Run: headless pygame with SDL's dummy video driver; simulated clock (each Clock.tick advances the game by its frame time, no real sleeping); random seed 0; keys injected as events and as key.get_pressed() state; no mouse input.
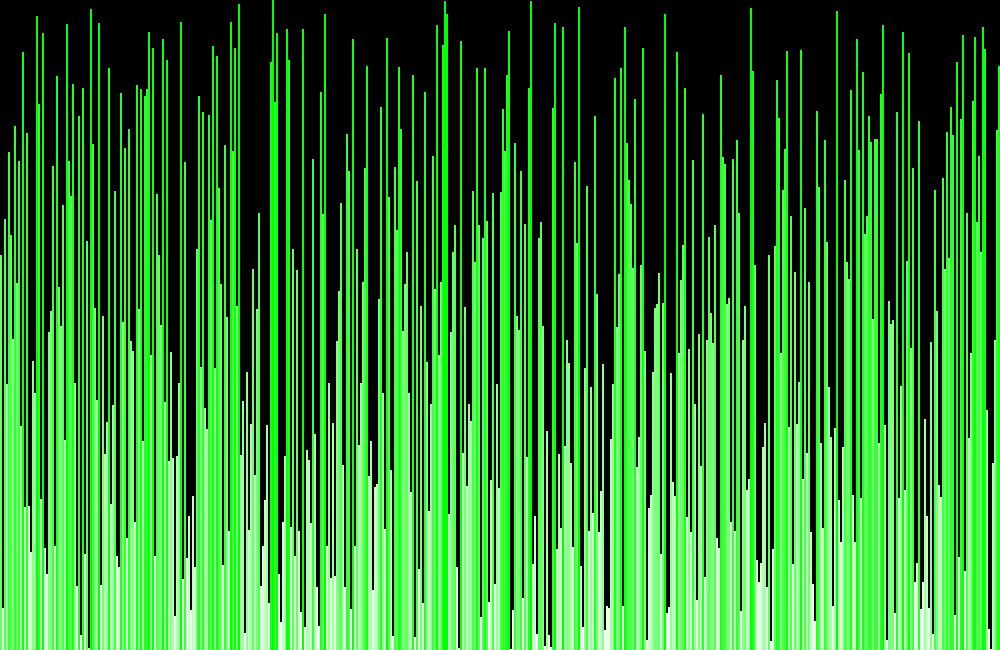
Frame 1 of 4 · flips 1–60 · no input
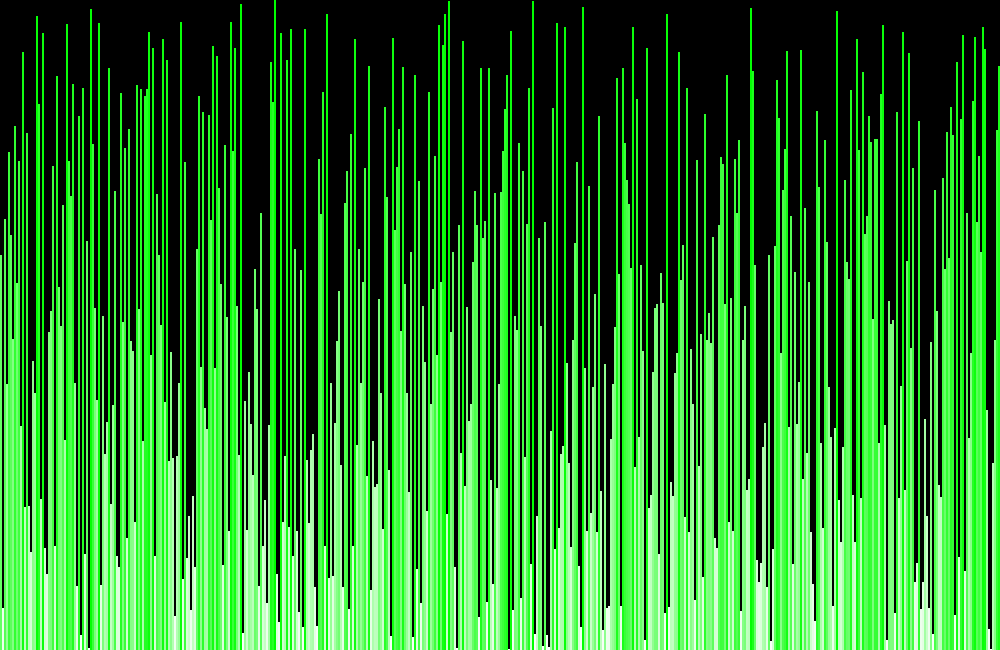
Frame 2 of 4 · flips 61–180 · tapped SPACE, RETURN · held RIGHT (→), D
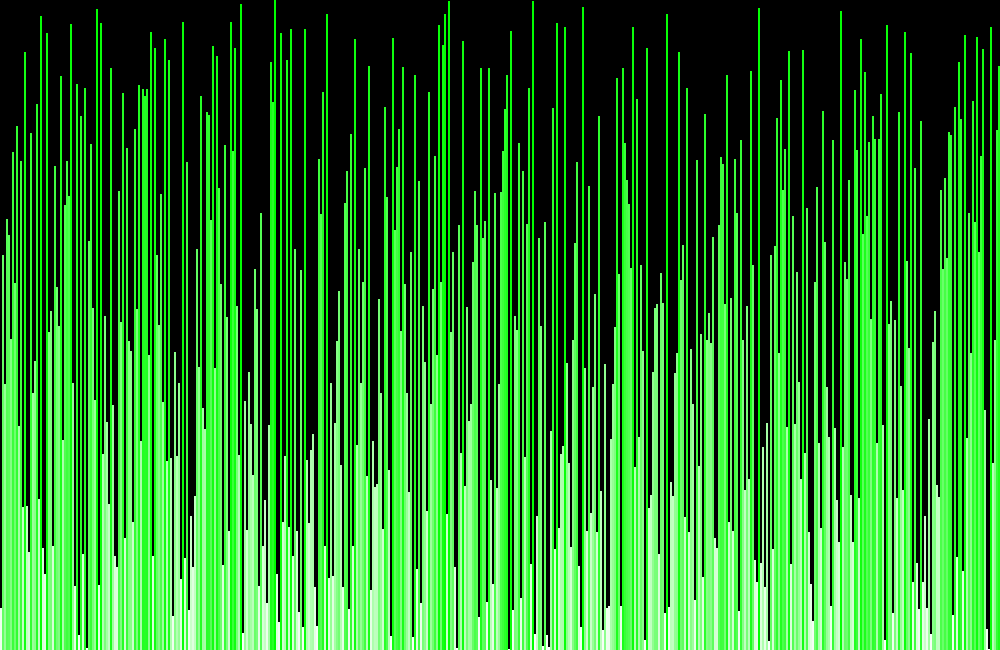
Frame 3 of 4 · flips 181–300 · held DOWN (↓), S
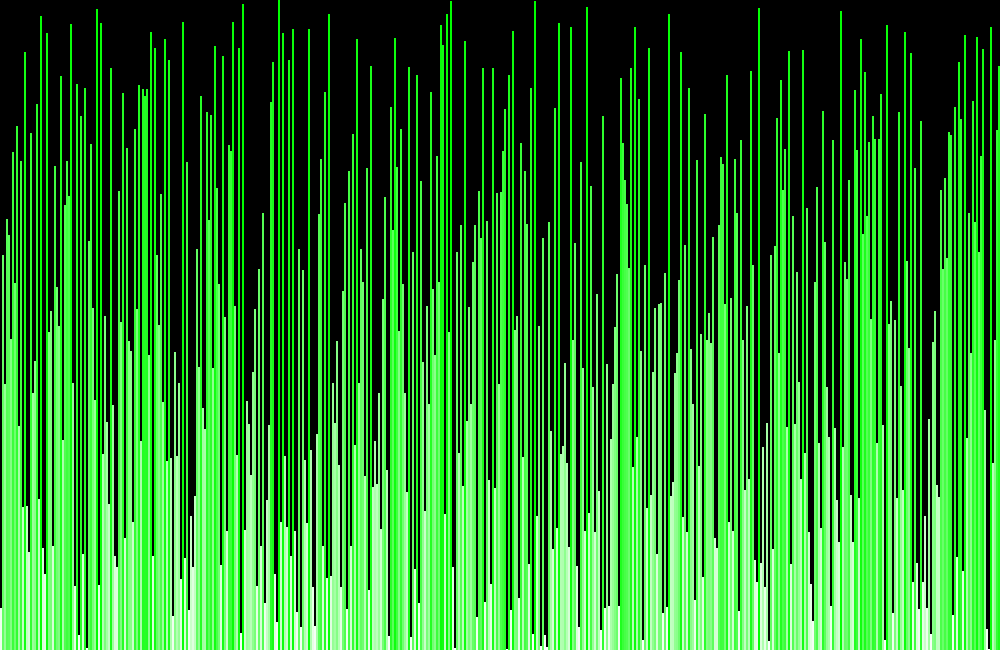
Frame 4 of 4 · flips 301–420 · held LEFT (←), A, UP (↑), W

The pygame program that drew these frames:

import pygame
import random


HEIGHT = 650
WIDTH = 1000

ARR_COUNT = 500

BACKGROUND_COLOR = (0, 0, 0)
TILE_COLOR = (255, 255, 255)

pygame.init()
clock = pygame.time.Clock()
canvas = pygame.display.set_mode((WIDTH, HEIGHT))

def shuffle_sort_update(canvas, arr):
    '''
        This function will run the shuffle sort algorithm on the array, it will put the array in a random order
        until it is sorted. it is very stupid. don't use it. It will also visualize the sorting of the array.
        input:
            the canvas, the array
        output:
            the sorted (?) array.
    '''
    flag = False
    while not flag:
        random.shuffle(arr)
        update_canvas(canvas, arr)
        flag = True
        for i, val in enumerate(arr[:-1]):
            if val > arr[i + 1]:
                flag = False
                break
    return arr

def insertion_sort_update(canvas, arr):    
    '''
        This function will run the insertion sort algorithm on the array while visuallizing it. 
        input:
            the canvas to draw on, the array to sort
        output:
            the sorted array.
    '''
    # Go over the array
    for i, key in enumerate(arr[1:]):
        j = i
        # Go backwards from the array, try and find the place where the key fits in
        while j >= 0 and key < arr[j]:
            # Move the array over by 1
            arr[j + 1] = arr[j]
            update_canvas(canvas, arr)
            j -= 1
        # This is the place where the new key fits in, put it in there.
        arr[j + 1] = key
        update_canvas(canvas, arr)
    return arr


def selection_sort_update(canvas, arr):
    '''
        This function will run the selection sort algorithm on the array, and meanwhile update the canvas to visuallize
        the current status of the array.
        input:
            the canvas to write on, the array to write from.
    '''
    flag = False
    # Run while the array is not sorted.
    while not flag:
        flag = True
        for i, val in enumerate(arr[:-1]):
            real_min = arr[i]
            index = i
            # Find the index and the value of the smallest element next to the current one.
            for j in range(i+1, len(arr)):
                if arr[j] < real_min:
                    real_min = arr[j]
                    index = j
            # If a smallest element was found, switch between the current one and this one.
            if real_min < val:
                # Flip between the elements.
                arr[index], arr[i] = arr[i], arr[index]
                update_canvas(canvas, arr)
                # Let the loop know that the array is sorted.
                flag = False
    return arr


def bubble_sort_update(canvas, arr):
    '''
        This function will run the bubble sort algorithm on the array, and meanwhile update the canvas on the 
        array's status. This algorithm is so slow, I'm currently as I'm writing this running this code and it's
        taking the longest like omg.
        input:
            the canvas to write on, the array to write from.
        output:
            the sorted array
    '''
    flag = False
    # Let the loop run as long as the array is not sorted.
    while not flag:
        flag = True
        # Go over each element in the array, look and see if it's bigger than the one next to it, if it is, 
        # Switch between them
        for i, val in enumerate(arr[:-1]):
            if val > arr[i + 1]:
                # Flip the elements
                arr[i], arr[i+1] = arr[i+1], arr[i]
                update_canvas(canvas, arr)
                # Tell the loop that it's not sorted yet.
                flag = False
    return arr

def substract_color(color1, color2):
    return (color1[0] - color2[0], color1[1] - color2[1], color1[2] - color2[2])


def update_canvas(canvas, arr):
    '''
        This function will draw a visualization of the array on the canvas. It will take each value in the array, draw it on
        the x grid relative to it's index in the array, and with the height of it's actual value.
        input:
            the canvas to draw on, the array to write from
        output:
            none
    '''
    canvas.fill(BACKGROUND_COLOR)
    # Calculate the width of each rectangle in the array, since we don't always want to have as many elements in the list
    # As the width of the canvas.
    box_width = int(WIDTH / len(arr))
    # This loop will go over each element in the list, and draw a box in the x grid of the index, and with a height of 
    # the element's value.
    for x, i in enumerate(arr):
        # Get a normalized version of the value of the element, max is 255, min is 0
        normal_i = float(i) / HEIGHT * 255
        # Change the color of the visual according to the value of the element.
        subs_color = (normal_i, 0, normal_i)
        rect_color = substract_color(TILE_COLOR, subs_color)
        pygame.draw.rect(canvas, rect_color, (x * box_width, HEIGHT - i, box_width, i), 0)

    pygame.display.flip()
    event_list = pygame.event.get()
    # This loop will check if the user wishes to quit the program.
    for event in event_list:
        if event.type == pygame.QUIT:
            quit()

def initialize_array(length, minimum = 0, maximum = 100):
    '''
        This function will initiallize an array with random data, which will be the array to test on in this
        program.
        input:
            the length of the array, the minimum value and the maximum value.
        output: 
            an array with random values between min and max at the chosen length
    '''
    res = []
    for i in range(length):
        res.append(random.randint(minimum, maximum))
    return res


def main():
    '''
        This is the main function of the program. This program will use pygame to visuallize sorting 
        algorithms with big random data.
    '''
    arr = initialize_array(ARR_COUNT, 1, HEIGHT)
    update_canvas(canvas, arr)
    bubble_sort_update(canvas, arr)
    # After the array has been sorted, wait until the user wants to quit the program.
    while True:
        event_list = pygame.event.get()
        for event in event_list:
            if event.type == pygame.QUIT:
                quit()


main()
